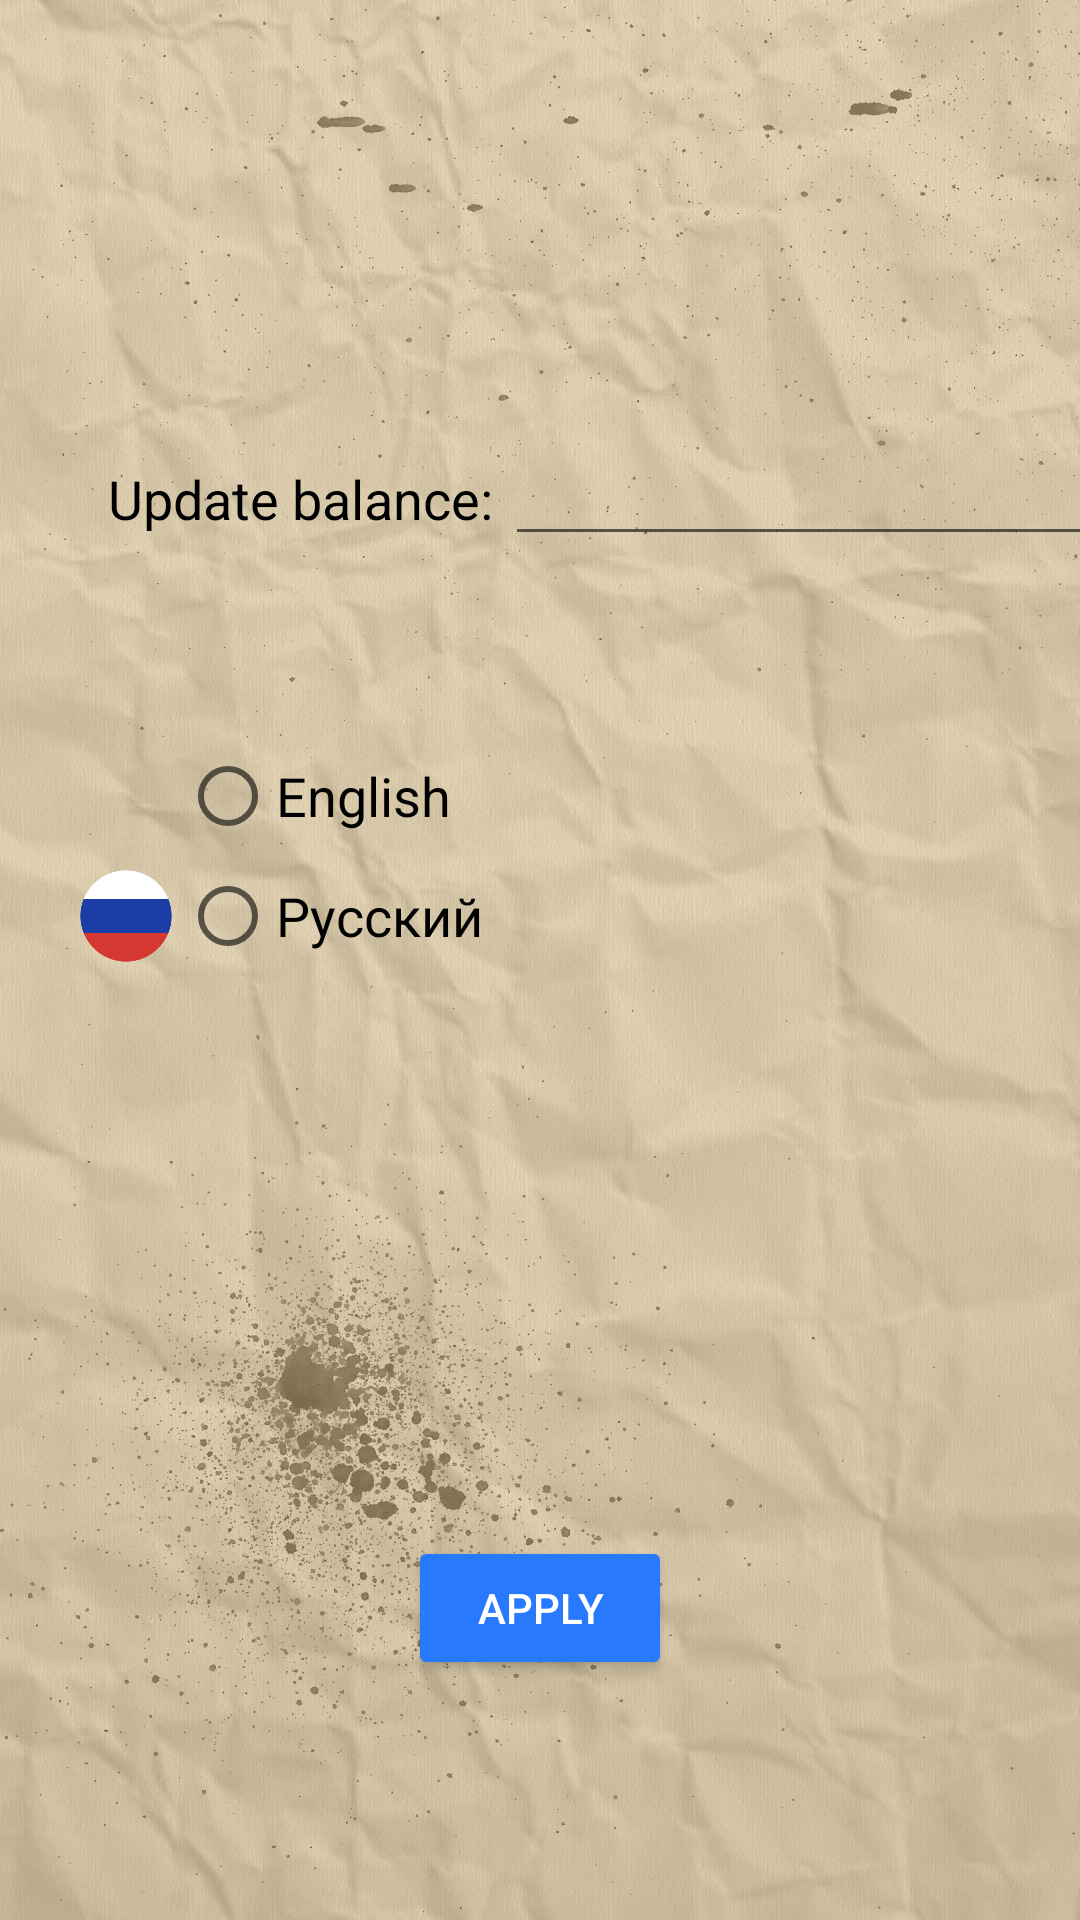

Layout XML and referenced resources for this Android screen:
<!-- AndroidManifest.xml: application theme AppTheme -->
<!-- res/layout/activity_settings.xml -->
<?xml version="1.0" encoding="utf-8"?>
<androidx.constraintlayout.widget.ConstraintLayout xmlns:android="http://schemas.android.com/apk/res/android"
    xmlns:app="http://schemas.android.com/apk/res-auto"
    xmlns:tools="http://schemas.android.com/tools"
    android:layout_width="match_parent"
    android:layout_height="match_parent"
    android:background="@drawable/background0"
    tools:context=".SettingsActivity">

    <RadioGroup
        android:id="@+id/radSetGroup"
        android:layout_width="wrap_content"
        android:layout_height="wrap_content"
        android:layout_marginStart="24dp"
        android:layout_marginLeft="24dp"
        android:layout_marginTop="64dp"
        app:layout_constraintStart_toStartOf="@+id/textView10"
        app:layout_constraintTop_toBottomOf="@+id/etSetBalance">

        <RadioButton
            android:id="@+id/radSetEn"
            android:layout_width="match_parent"
            android:layout_height="wrap_content"
            android:layout_marginBottom="8dp"
            android:text="English"
            android:textColor="@android:color/black"
            android:textColorHighlight="@android:color/black"
            android:textColorLink="#000000"
            android:textSize="18sp" />

        <RadioButton
            android:id="@+id/radSetRu"
            android:layout_width="match_parent"
            android:layout_height="wrap_content"
            android:text="Русский"
            android:textColor="@android:color/black"
            android:textColorHighlight="@android:color/black"
            android:textColorLink="#000000"
            android:textSize="18sp" />
    </RadioGroup>

    <TextView
        android:id="@+id/textView10"
        android:layout_width="wrap_content"
        android:layout_height="wrap_content"
        android:layout_marginStart="36dp"
        android:layout_marginLeft="36dp"
        android:text="@string/update_balance"
        android:textColor="@android:color/black"
        android:textColorHighlight="@android:color/black"
        android:textColorLink="#000000"
        android:textSize="18sp"
        app:layout_constraintBottom_toBottomOf="parent"
        app:layout_constraintStart_toStartOf="parent"
        app:layout_constraintTop_toTopOf="parent"
        app:layout_constraintVertical_bias="0.25" />

    <EditText
        android:id="@+id/etSetBalance"
        android:layout_width="wrap_content"
        android:layout_height="wrap_content"
        android:layout_marginStart="4dp"
        android:layout_marginLeft="4dp"
        android:digits="0123456789."
        android:ems="10"
        android:inputType="number"
        android:textColor="@android:color/black"
        android:textSize="18sp"
        app:layout_constraintBaseline_toBaselineOf="@+id/textView10"
        app:layout_constraintStart_toEndOf="@+id/textView10" />

    <Button
        android:id="@+id/btnSetOk"
        style="@style/Widget.AppCompat.Button.Colored"
        android:layout_width="wrap_content"
        android:layout_height="wrap_content"
        android:layout_marginBottom="80dp"
        android:text="@string/apply"
        app:layout_constraintBottom_toBottomOf="parent"
        app:layout_constraintEnd_toEndOf="parent"
        app:layout_constraintStart_toStartOf="parent" />

    <ImageView
        android:id="@+id/imageView"
        android:layout_width="36dp"
        android:layout_height="32dp"
        app:layout_constraintEnd_toStartOf="@+id/radSetGroup"
        app:layout_constraintTop_toTopOf="@+id/radSetGroup"
        app:srcCompat="@drawable/en_png" />

    <ImageView
        android:id="@+id/imageView2"
        android:layout_width="36dp"
        android:layout_height="32dp"
        app:layout_constraintBottom_toBottomOf="@+id/radSetGroup"
        app:layout_constraintEnd_toStartOf="@+id/radSetGroup"
        app:srcCompat="@drawable/ru_png" />

</androidx.constraintlayout.widget.ConstraintLayout>
<!-- resources referenced by this layout -->
<resources>
  <!-- drawable background0: jpg bitmap (drawable-v24, 817272 bytes) -->
  <!-- drawable ru_png: png bitmap (drawable, 18911 bytes) -->
  <string name="apply">Apply</string>
  <string name="update_balance">Update balance:</string>
  <style name="AppTheme" parent="Theme.AppCompat.DayNight">
          
          <item name="colorPrimaryDark">#222222</item>
          <item name="colorAccent">#2979FF</item>
          <item name="colorPrimary">#E8EAF6</item>
  
          <item name="android:actionBarStyle">@style/MyActionBar</item>
  
          <item name="android:windowActionBarOverlay">true</item>
          
          <item name="actionBarStyle">@style/ThemeActionBar</item>
          <item name="windowActionBarOverlay">true</item>
      </style>
  <style name="MyActionBar" parent="@style/Theme.AppCompat.DayNight">
          <item name="android:titleTextStyle">@style/TitleBarTextColor</item>
          <item name="android:background">#FFFF</item>
      </style>
  <style name="ThemeActionBar" parent="Widget.AppCompat.Light.ActionBar.Solid">
          <item name="android:background">@null</item>
          
          <item name="background">@null</item>
      </style>
  <style name="TitleBarTextColor" parent="@style/TextAppearance.AppCompat.Widget.ActionBar.Title">
          <item name="android:textColor">#D2D3</item>
      </style>
</resources>
